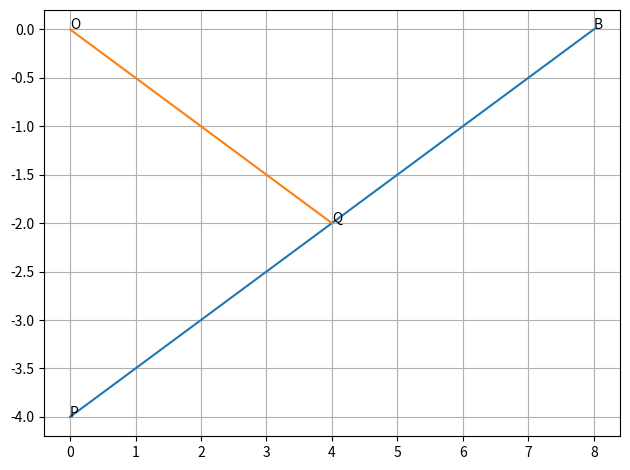

Recreate this plot in Python.
import numpy as np
from matplotlib import pyplot as plt

#Generate line points
def line_gen(P,B):
  len = 10
  dim = P.shape[0]
  x_PB = np.zeros((dim,len))
  lam_1 = np.linspace(0,1,len)
  for i in range(len):
    temp1 = P + lam_1[i]*(B-P)
    x_PB[:,i]= temp1.T
  return x_PB


P = np.array([[0.0],[-4.0]])
B = np.array([[8.0],[0.0]])
O = np.array([[0.0],[0.0]])
C = line_gen(P, B)
Q = (P + B)/2
print('THE DIRECTION VECTOR IS IS GIVEN BY:',Q)
print('THE SLOPE IS:',Q[1]/Q[0])
D = line_gen(Q, O)
plt.text(P[0][0], P[1][0],'P')  
plt.text(B[0][0],B[1][0], 'B')  
plt.text(O[0][0],O[1][0], 'O') 
plt.text(Q[0][0],Q[1][0], 'Q')  
plt.plot(C[0], C[1])
plt.plot(D[0], D[1])
plt.grid()
plt.tight_layout()
plt.savefig('fig_1.png')
                          
